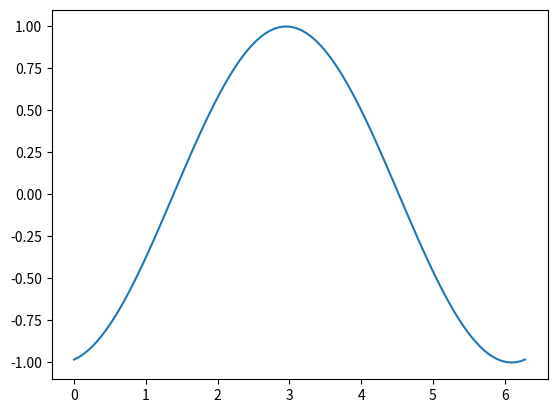

Python code for this plot: (Note: this script raises an exception after producing the figure.)
import matplotlib.pyplot as plt
import numpy as np
import time

plt.ion()  # Turn on interactive mode

x = np.linspace(0, 2 * np.pi, 100)
y = np.sin(x)

fig, ax = plt.subplots()
line, = ax.plot(x, y)

for i in range(50):
    new_y = np.sin(x + i * 0.1)
    line.set_ydata(new_y)
    fig.canvas.draw()  # Redraw the canvas
    fig.canvas.flush_events() # Process GUI events
    time.sleep(0.1)

plt.ioff() # Turn off interactive mode (optional)
plt.savefig('images/example.png')
plt.show() # If you want to keep the final figure open after the loop